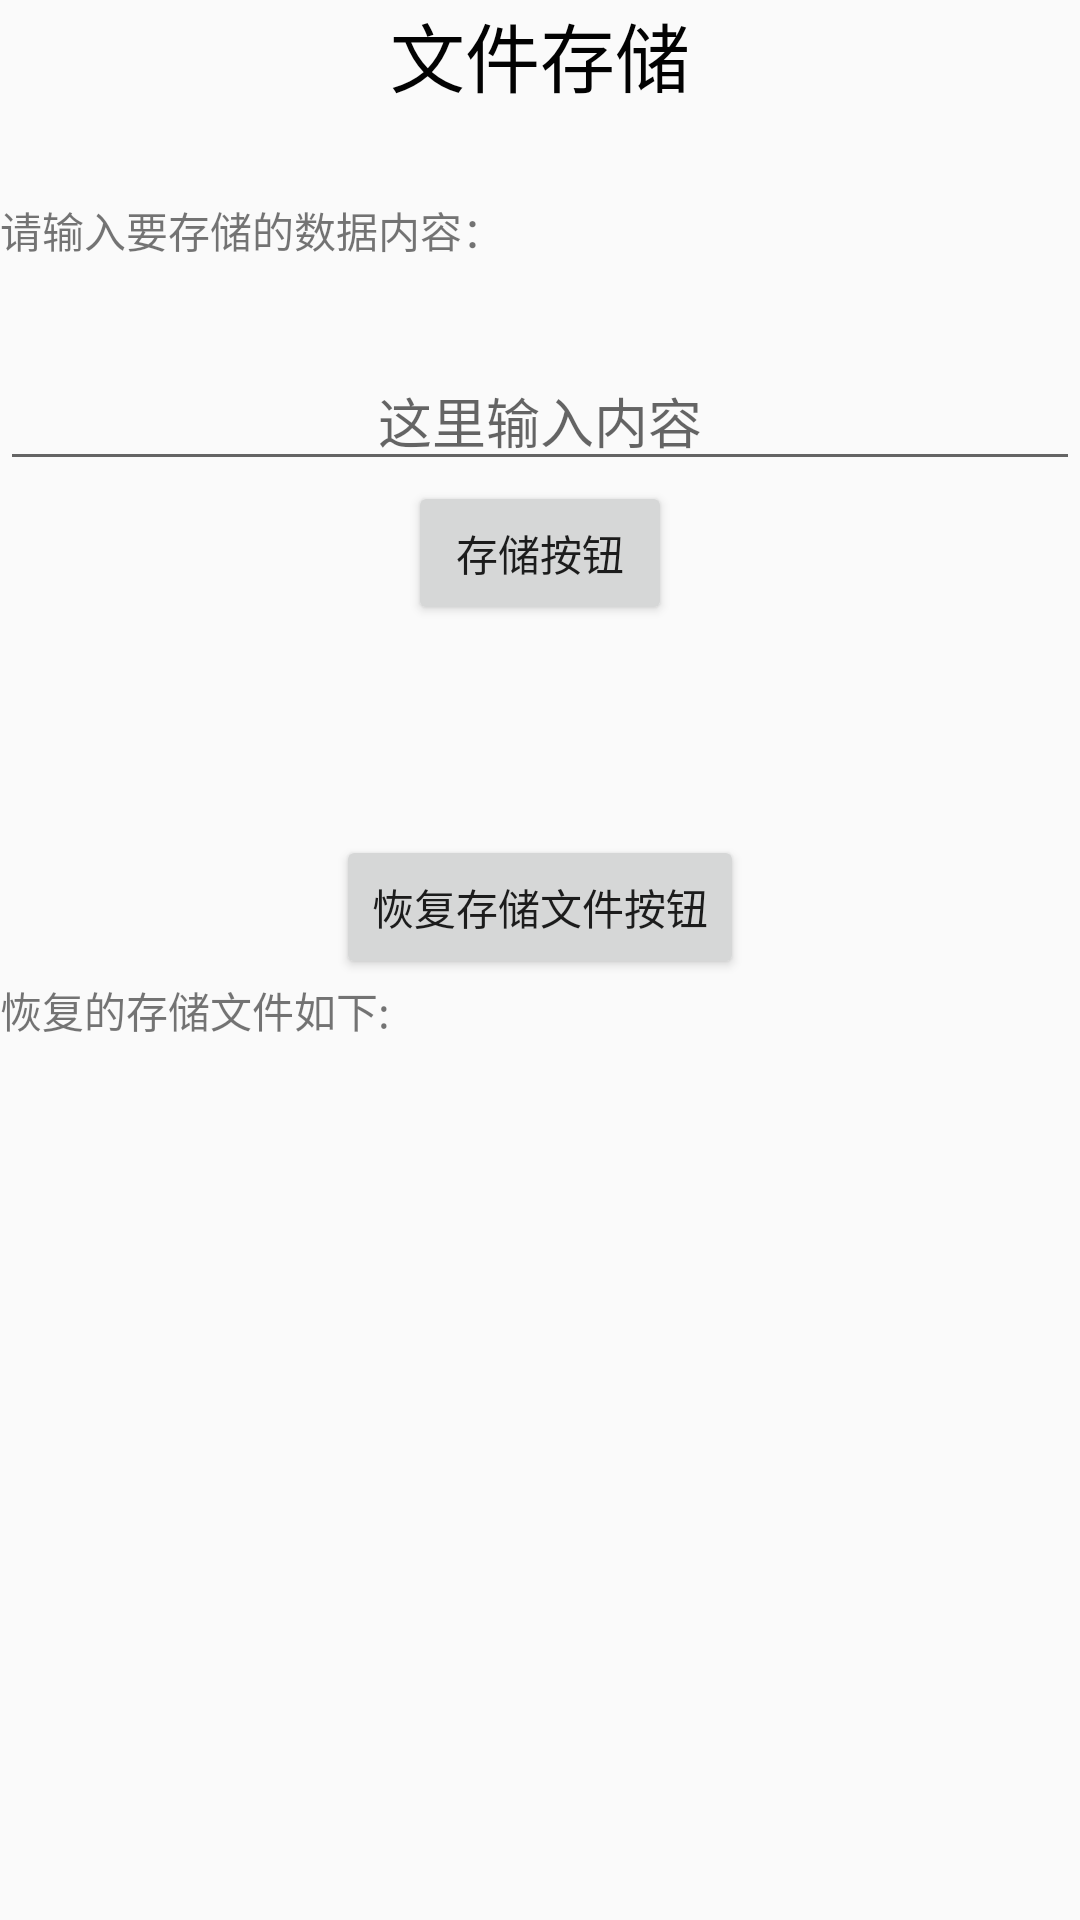

Android layout source for this screen:
<!-- AndroidManifest.xml: application theme AppTheme -->
<!-- res/layout/activity_main5.xml -->
<?xml version="1.0" encoding="utf-8"?>
<ScrollView xmlns:android="http://schemas.android.com/apk/res/android"
    xmlns:app="http://schemas.android.com/apk/res-auto"
    xmlns:tools="http://schemas.android.com/tools"
    android:layout_width="match_parent"
    android:layout_height="match_parent"
    android:focusable="true"
    android:focusableInTouchMode="true">

    <LinearLayout xmlns:android="http://schemas.android.com/apk/res/android"
        xmlns:app="http://schemas.android.com/apk/res-auto"
        xmlns:tools="http://schemas.android.com/tools"
        android:layout_width="match_parent"
        android:layout_height="match_parent"
        android:orientation="vertical"
        tools:context=".Main5Activity">


        <TextView
            android:layout_width="match_parent"
            android:layout_height="wrap_content"
            android:gravity="center"
            android:text="文件存储"
            android:textColor="#020202"
            android:textSize="25sp" />

        <TextView
            android:layout_width="wrap_content"
            android:layout_height="wrap_content"
            android:layout_marginTop="30dp"
            android:text="请输入要存储的数据内容：" />

        <EditText
            android:id="@+id/e1"
            android:layout_width="match_parent"
            android:layout_height="wrap_content"
            android:layout_marginTop="30dp"
            android:gravity="center"
            android:hint="这里输入内容" />


        <Button
            android:id="@+id/b1"
            android:layout_width="wrap_content"
            android:layout_height="wrap_content"
            android:layout_gravity="center"
            android:gravity="center"
            android:text="存储按钮" />

        <TextView
            android:id="@+id/t1"
            android:layout_width="match_parent"
            android:layout_height="50dp"
            android:layout_gravity="center"
            android:gravity="center"
            />


        <Button
            android:id="@+id/b2"
            android:layout_width="wrap_content"
            android:layout_height="wrap_content"
            android:layout_gravity="center"
            android:layout_marginTop="20dp"
            android:gravity="center"
            android:text="恢复存储文件按钮" />

        <TextView
            android:layout_width="wrap_content"
            android:layout_height="wrap_content"
            android:text="恢复的存储文件如下:" />

        <TextView
            android:id="@+id/t2"
            android:layout_width="wrap_content"
            android:layout_height="wrap_content"
            android:layout_marginBottom="30dp" />

    </LinearLayout>
</ScrollView>
<!-- resources referenced by this layout -->
<resources>
  <style name="AppTheme" parent="Theme.AppCompat.Light.DarkActionBar">
          
          
          <item name="colorPrimary">@color/colorPrimary</item>
          
          <item name="colorPrimaryDark">@color/color_69</item>
          <item name="colorAccent">@color/colorAccent</item>
      </style>
  <!-- not gathered from this repository: default colours our renderer supplied (Android Studio template values) -->
  <color name="colorPrimary">#FF6200EE</color>
  <color name="colorAccent">#FF03DAC5</color>
</resources>
